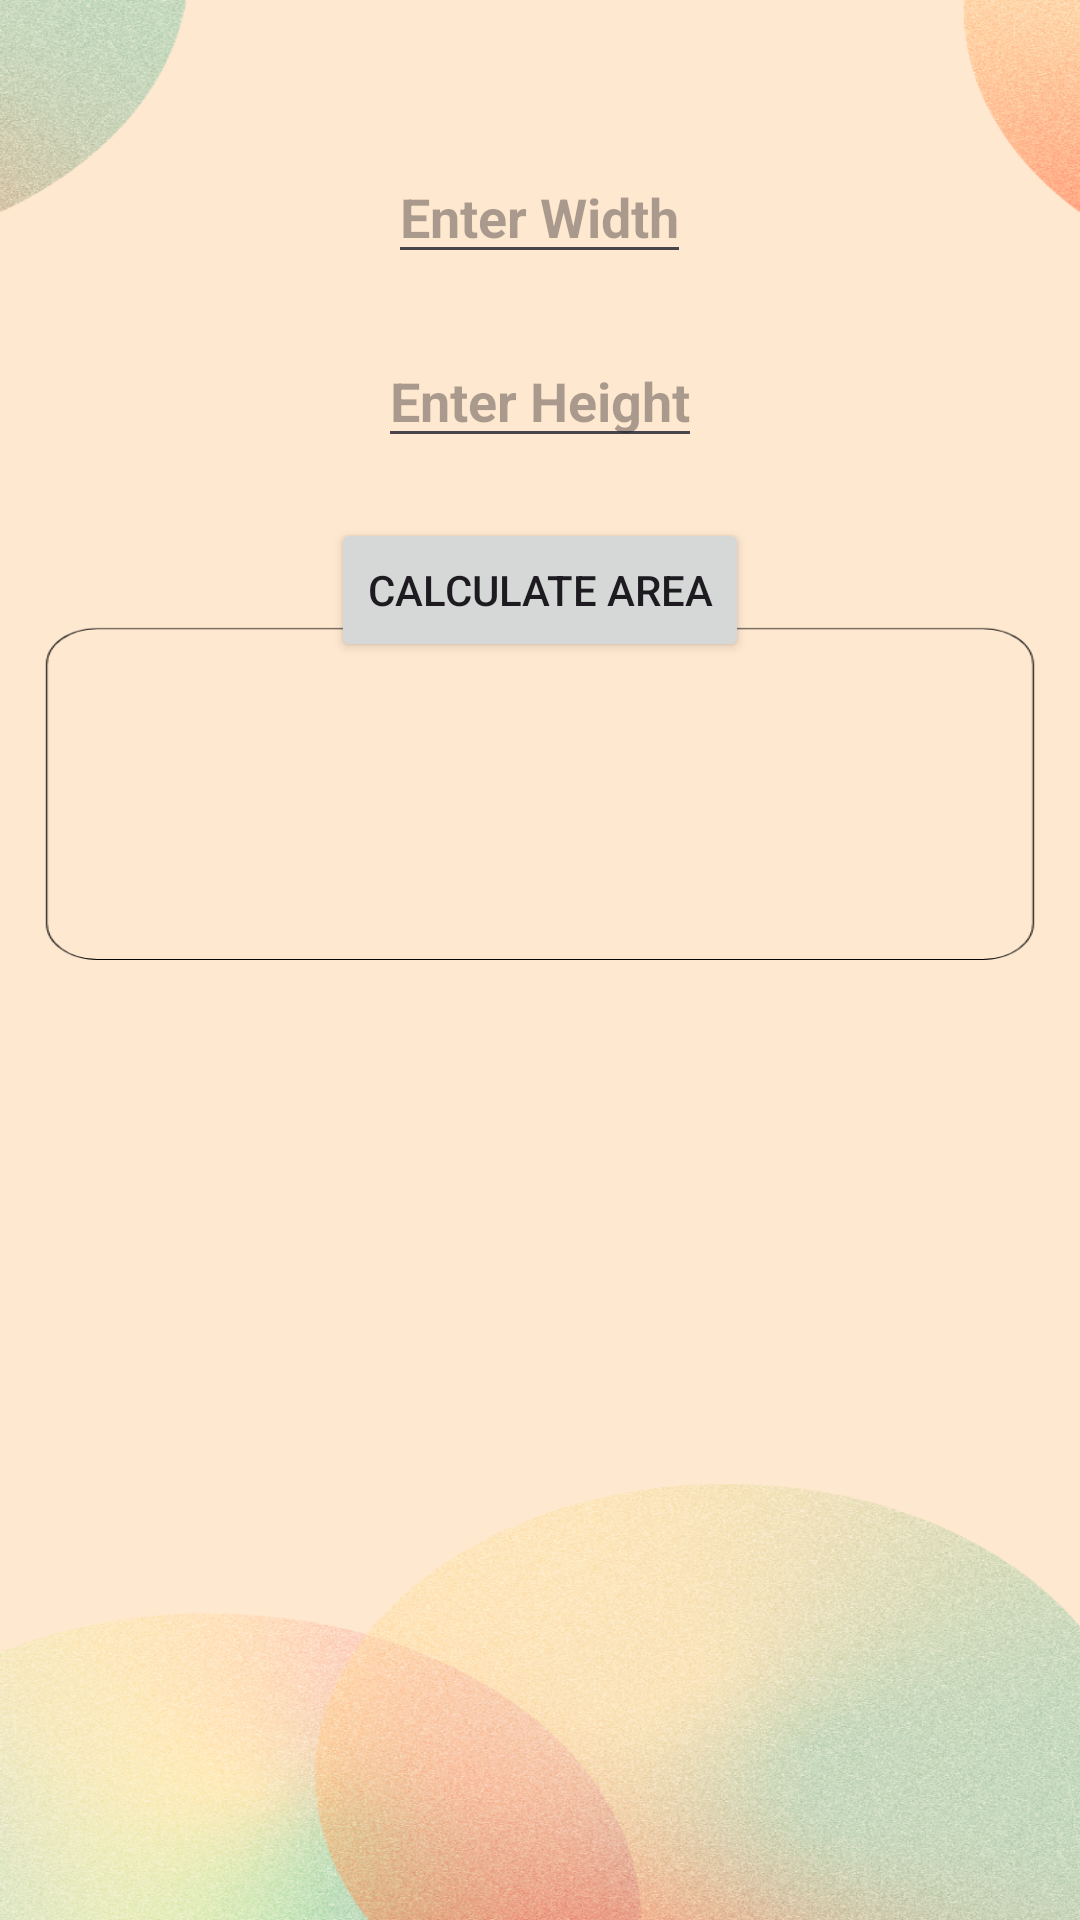

Android layout source for this screen:
<!-- AndroidManifest.xml: application theme Theme.ScManagement -->
<!-- res/layout/activity_two.xml -->
<?xml version="1.0" encoding="utf-8"?>
<RelativeLayout xmlns:android="http://schemas.android.com/apk/res/android"
    xmlns:tools="http://schemas.android.com/tools"
    android:layout_width="match_parent"
    android:layout_height="match_parent"
    android:background="@drawable/colour"
    tools:context=".ActivityTwo">

    <EditText
        android:id="@+id/widthInput"
        android:layout_width="wrap_content"
        android:layout_height="wrap_content"
        android:hint="Enter Width"
        android:textColor="@color/black"
        android:textStyle="bold"
        android:inputType="numberDecimal"
        android:layout_marginTop="50dp"
        android:layout_centerHorizontal="true"/>

    <EditText
        android:id="@+id/heightInput"
        android:layout_width="wrap_content"
        android:layout_height="wrap_content"
        android:hint="Enter Height"
        android:textColor="@color/black"
        android:textStyle="bold"
        android:inputType="numberDecimal"
        android:layout_below="@id/widthInput"
        android:layout_marginTop="20dp"
        android:layout_centerHorizontal="true"/>

    <Button
        android:id="@+id/calculateButton"
        android:layout_width="wrap_content"
        android:layout_height="wrap_content"
        android:text="Calculate Area"
        android:layout_below="@id/heightInput"
        android:layout_marginTop="20dp"
        android:layout_centerHorizontal="true"/>

    <TextView
        android:id="@+id/resultTextView"
        android:layout_width="wrap_content"
        android:layout_height="wrap_content"
        android:layout_below="@id/calculateButton"
        android:layout_alignParentStart="true"
        android:layout_alignParentEnd="true"
        android:layout_alignParentBottom="true"
        android:layout_marginStart="50dp"
        android:layout_marginTop="50dp"
        android:layout_marginEnd="60dp"
        android:layout_marginBottom="419dp"
        android:text="Area will be displayed here"
        android:textSize="25dp"
        android:textStyle="bold" />
</RelativeLayout>
<!-- resources referenced by this layout -->
<resources>
  <!-- drawable colour: png bitmap (drawable, 752247 bytes) -->
  <style name="Theme.ScManagement" parent="Base.Theme.ScManagement" />
  <style name="Base.Theme.ScManagement" parent="Theme.Material3.DayNight.NoActionBar">
          
          
      </style>
  <!-- not gathered from this repository: default colours our renderer supplied (Android Studio template values) -->
  <color name="black">#FF000000</color>
</resources>
